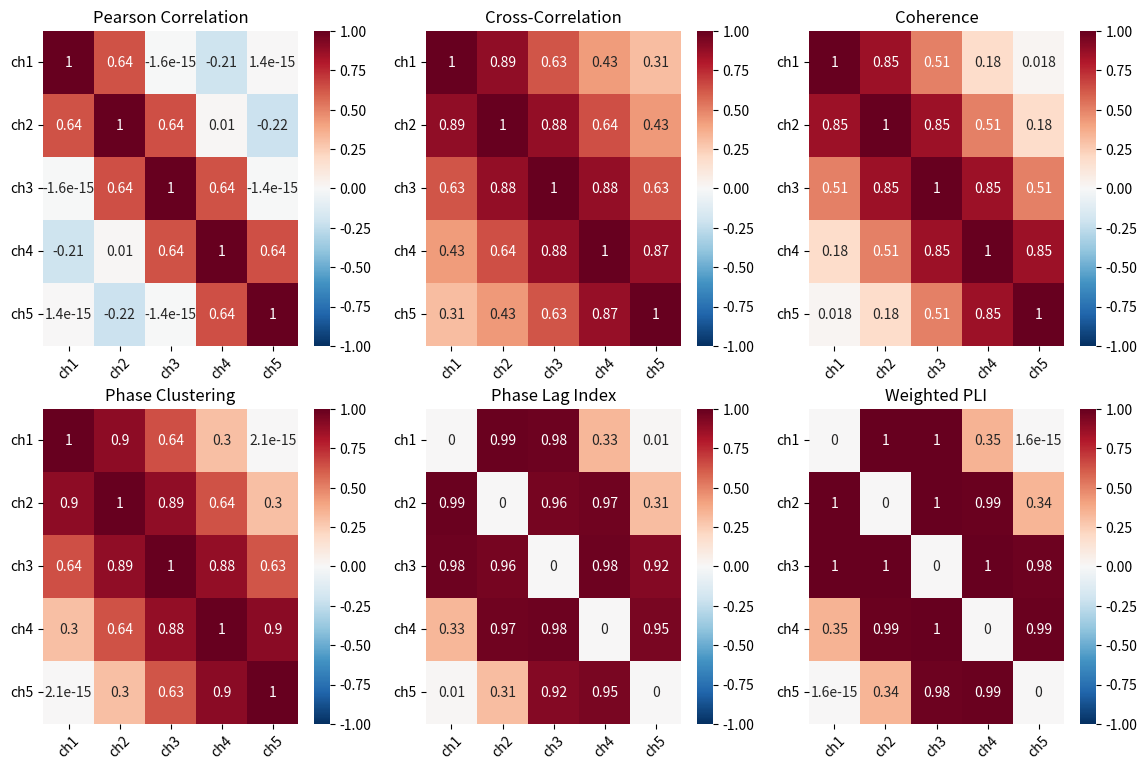
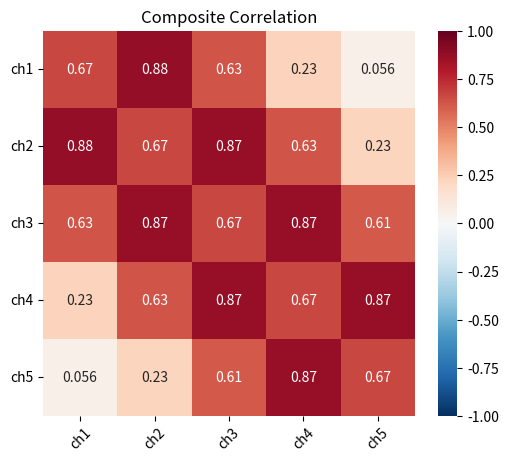
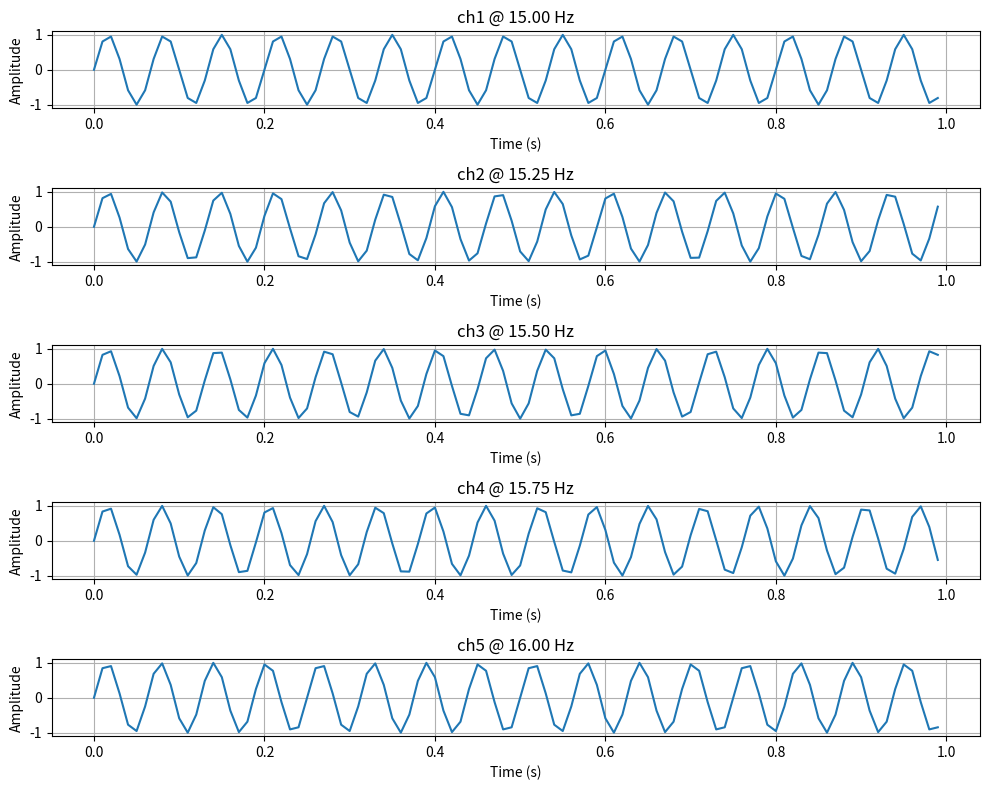

Here is the Python script that generated these plots, in order:
##
import numpy as np
import matplotlib.pyplot as plt
from scipy.stats import pearsonr
from scipy.signal import correlate, coherence, hilbert
import seaborn as sns
def pearson_correlation(channel_data):

    r_matrix = np.zeros((channel_data.shape[0], channel_data.shape[0]))
    p_matrix = np.zeros((channel_data.shape[0], channel_data.shape[0]))
    for i, ch1 in enumerate(channel_data):
        for j, ch2 in enumerate(channel_data):
            r, p = pearsonr(ch1, ch2)
            r_matrix[i, j] = r
            p_matrix[i, j] = p
    return r_matrix, p_matrix

def cross_correlation(channel_data):
    
    r_matrix = np.zeros((channel_data.shape[0], channel_data.shape[0]))
    for i, ch1 in enumerate(channel_data):
        for j, ch2 in enumerate(channel_data):
            
            Cxy = correlate(ch1, ch2, mode='full')
            Cxy_normalized = Cxy / (np.sqrt(np.sum(ch1**2)) * np.sqrt(np.sum(ch2**2)))
            r_matrix[i, j] = np.max(np.abs(Cxy_normalized))
    return r_matrix

def coherence_correlation(channel_data, sampling_rate, segment_length, f_low, f_high):

    r_matrix = np.zeros((channel_data.shape[0], channel_data.shape[0]))
    for i, ch1 in enumerate(channel_data):
        for j, ch2 in enumerate(channel_data):
            f, Cxy = coherence(ch1, ch2, fs=sampling_rate, nperseg=segment_length)
            band_indices = np.where((f >= f_low) & (f <= f_high))[0]
            r_matrix[i, j] = np.mean(Cxy[band_indices]) # TODO : How to handle this?

    return r_matrix



def calculate_instantaneous_phase(time_series):
    """Calculates the instantaneous phase clipped to [0, 2*pi]."""
    analytic_signal = hilbert(time_series)
    instantaneous_phase = np.unwrap(np.angle(analytic_signal))
    return np.mod(instantaneous_phase, 2 * np.pi), analytic_signal

def phase_clustering(channel_data):

    m_matrix = np.zeros((channel_data.shape[0], channel_data.shape[0]))
    for i, ch1 in enumerate(channel_data):
        for j, ch2 in enumerate(channel_data):

            phase_ch1, analytical_ch1 = calculate_instantaneous_phase(ch1) # theta_x
            phase_ch2, analytical_ch2 = calculate_instantaneous_phase(ch2) # theta_y

            #phase difference
            phase_diff = phase_ch1 - phase_ch2

            avg_phase_diff = np.mean(np.exp(1j * phase_diff))
            phase_diff_m = np.abs(avg_phase_diff)
            m_matrix[i, j] = phase_diff_m

            if True:
                continue
            fig, (ax1, ax2, ax3) = plt.subplots(1, 3, figsize=(10, 3))
            # Plot Ch1 Phase on Unit Circle
            #-> Avg vector in a different color

            fig.suptitle(f"Channel {i} & {j}")
            plt.subplot(1, 3, 1)
            ch1_circle = plt.Circle((0, 0), 1, color='black', fill=False)
            ax1.add_artist(ch1_circle)
            for k, phase in enumerate(phase_ch1):
                # Vectors
                x1, y1 = np.cos(phase_ch1[k]), np.sin(phase_ch1[k])
                ax1.arrow(0, 0, x1, y1, head_width=0.1, head_length=0.1, fc='blue', ec='blue')
             
            avg_ch1 = np.mean(np.exp(1j * phase_ch1))
            avg_ch1_m = np.abs(avg_ch1)
            ax1.arrow(0, 0, np.real(avg_ch1), np.imag(avg_ch1), head_width=0.1, head_length=0.1, fc='green', ec='green', label=f'm : {avg_ch1_m:.2f}')

            
            # Plot Ch2 Phase on Unit Circle
            #-> Avg vector in a different color
            ch2_circle = plt.Circle((0, 0), 1, color='black', fill=False)
            ax2.add_artist(ch2_circle)
            for k, phase in enumerate(phase_ch2):
                # Vectors
                x1, y1 = np.cos(phase_ch2[k]), np.sin(phase_ch2[k])
                ax2.arrow(0, 0, x1, y1, head_width=0.1, head_length=0.1, fc='blue', ec='blue')
            
            avg_ch2 = np.mean(np.exp(1j * phase_ch2))
            avg_ch2_m = np.abs(avg_ch2)
            ax2.arrow(0, 0, np.real(avg_ch2), np.imag(avg_ch2), head_width=0.1, head_length=0.1, fc='green', ec='green', label=f'm : {avg_ch2_m:.2f}')

            # Plot The Phase Difference on Unit Circle
            #-> Avg in a different color
            diff_circle = plt.Circle((0, 0), 1, color='black', fill=False)
            ax3.add_artist(diff_circle)

            for k, phase in enumerate(phase_diff):
                # Vectors
                x1, y1 = np.cos(phase_diff[k]), np.sin(phase_diff[k])
                ax3.arrow(0, 0, x1, y1, head_width=0.1, head_length=0.1, fc='blue', ec='blue')
            
            ax3.arrow(0, 0, np.real(avg_phase_diff), np.imag(avg_phase_diff), head_width=0.1, head_length=0.1, fc='green', ec='green', label=f'm : {phase_diff_m:.2f}')

            # Set ylim and xlim
            for ax in [ax1, ax2, ax3]:
                ax.set_ylim(-1.2, 1.2)
                ax.set_xlim(-1.2, 1.2)
                ax.set_aspect('equal', adjustable='box') # make the circle look circular
                ax.legend()
            ax1.set_title("Channel 1")
            ax2.set_title("Channel 2")
            ax3.set_title("Phase Difference")
            plt.show()
    return m_matrix

def phase_lag_index(channel_data):

    pli_matrix = np.zeros((channel_data.shape[0], channel_data.shape[0]))
    for i, ch1 in enumerate(channel_data):
        for j, ch2 in enumerate(channel_data):

            phase_ch1, analytical_ch1 = calculate_instantaneous_phase(ch1) # theta_x
            phase_ch2, analytical_ch2 = calculate_instantaneous_phase(ch2) # theta_y

            phase_diff = phase_ch1 - phase_ch2

            pli = np.abs(np.mean(np.sign(np.imag(np.exp(1j * phase_diff)))))
            pli_matrix[i, j] = pli

    return pli_matrix

def weighted_pli(channel_data):

    wpli_matrix = np.zeros((channel_data.shape[0], channel_data.shape[0]))
    for i, ch1 in enumerate(channel_data):
        for j, ch2 in enumerate(channel_data):

            phase_ch1, analytical_ch1 = calculate_instantaneous_phase(ch1) # theta_x
            phase_ch2, analytical_ch2 = calculate_instantaneous_phase(ch2) # theta_y

            phase_diff = phase_ch1 - phase_ch2

            imag_phase_diff = np.imag(np.exp(1j * phase_diff))
            numerator = np.abs(np.mean(imag_phase_diff))
            denominator = np.mean(np.abs(imag_phase_diff))

            if denominator != 0:
                wpli = numerator / denominator
            else:
                wpli = 0 # Avoid division by zero

            wpli_matrix[i, j] = wpli

    return wpli_matrix

def plot_r_matrix(r_matrix, channel_names, title):

    sns.heatmap(r_matrix, 
                annot=True, 
                cmap='RdBu_r', 
                vmin=-1, 
                vmax=1, 
                xticklabels=channel_names, 
                yticklabels=channel_names)
    plt.title(title)
    plt.xticks(rotation=45)
    plt.yticks(rotation=0)
  

def composite_correlation(channel_data, channel_names, sampling_rate, segment_length:float|None, f_low, f_high):
    """
    Calculates and visualizes various correlation measures and their composite.

    Args:
        channel_data (np.ndarray): 2D array where rows are channels and columns are time points.
        channel_names (list of str): List of channel names, one name per row of channel_data.
        sampling_rate (float): Sampling rate of the channels in Hz.
        segment_length (float or None): Segment length for coherence calculation in seconds.
                                       If None, the entire signal is used.
        f_low (float): Lower frequency bound for coherence calculation in Hz.
        f_high (float): Upper frequency bound for coherence calculation in Hz.

    Returns:
        np.ndarray: The mean of all correlation matrices (composite correlation).
    """
    r, p = pearson_correlation(channel_data)
    r_cross = cross_correlation(channel_data)
    r_coh = coherence_correlation(channel_data, sampling_rate, segment_length, f_low, f_high)
    r_pc = phase_clustering(channel_data)
    r_pli = phase_lag_index(channel_data)
    r_wpli = weighted_pli(channel_data)
    r_mean =  np.mean([r, r_cross, r_coh, r_pc, r_pli, r_wpli], axis=0)

    plt.figure(figsize=(14, 9))
    plt.subplot(2, 3, 1)
    plot_r_matrix(r, channel_names, "Pearson Correlation")
    plt.subplot(2, 3, 2)
    plot_r_matrix(r_cross, channel_names, "Cross-Correlation")
    plt.subplot(2, 3, 3)
    plot_r_matrix(r_coh, channel_names, "Coherence")
    plt.subplot(2, 3, 4)
    plot_r_matrix(r_pc, channel_names, "Phase Clustering")
    plt.subplot(2, 3, 5)
    plot_r_matrix(r_pli, channel_names, "Phase Lag Index")
    plt.subplot(2, 3, 6)
    plot_r_matrix(r_wpli, channel_names, "Weighted PLI")
    plt.figure(figsize=(6, 5))
    plot_r_matrix(r_mean, channel_names, "Composite Correlation")

    return r_mean

# Function to generate a channel with a given fundamental frequency and noise
def generate_channel(freq, sampling_rate, duration, noise_level=1.0):
    time = np.arange(0, duration, 1/sampling_rate)
    signal = np.sin(2 * np.pi * freq * time)
    noise = noise_level * np.random.randn(len(time))
    return signal + noise

# Parameters
num_channels = 5
sampling_rate = 100  # Samples per second
duration = 1.0  # Seconds
fundamental_frequencies = np.array([15.0, 15.25, 15.5, 15.75, 16.0])  # Different fundamental frequencies for each channel
noise_level = 0.0  # Adjust noise level to control the randomness

# Generate the channels
channels = np.zeros((num_channels, int(sampling_rate * duration)))
for i in range(num_channels):
    channels[i, :] = generate_channel(fundamental_frequencies[i], sampling_rate, duration, noise_level)

ch_names = ["ch1", "ch2", "ch3", "ch4", "ch5"]

r, p = pearson_correlation(channels)
r_cross = cross_correlation(channels)
r_coh = coherence_correlation(channels, sampling_rate, 16, 10, 20)
r_pc = phase_clustering(channels)
r_pli = phase_lag_index(channels)
r_wpli = weighted_pli(channels)
r_mean =  np.mean([r, r_cross, r_coh, r_pc, r_pli, r_wpli], axis=0)

plt.figure(figsize=(14, 9))
#plt.title(f"Functional Connectivity : [{fundamental_frequencies}] Hz")
plt.subplot(2, 3, 1)
plot_r_matrix(r, ch_names, "Pearson Correlation")
plt.subplot(2, 3, 2)
plot_r_matrix(r_cross, ch_names, "Cross-Correlation")
plt.subplot(2, 3, 3)
plot_r_matrix(r_coh, ch_names, "Coherence")
plt.subplot(2, 3, 4)
plot_r_matrix(r_pc, ch_names, "Phase Clustering")
plt.subplot(2, 3, 5)
plot_r_matrix(r_pli, ch_names, "Phase Lag Index")
plt.subplot(2, 3, 6)
plot_r_matrix(r_wpli, ch_names, "Weighted PLI")
plt.figure(figsize=(6, 5))
plot_r_matrix(r_mean, ch_names, "Composite Correlation")

plt.figure(figsize=(10, 8))  # Adjust figure size as needed

time = np.arange(0, duration, 1 / sampling_rate)

for i, channel in enumerate(channels):
    plt.subplot(num_channels, 1, i + 1)  # Create subplots
    plt.plot(time, channel)
    plt.title(f"{ch_names[i]} @ {fundamental_frequencies[i]:.2f} Hz")
    plt.xlabel("Time (s)")
    plt.ylabel("Amplitude")
    plt.grid(True)

plt.tight_layout()  # Adjust layout to prevent overlapping titles
plt.show()